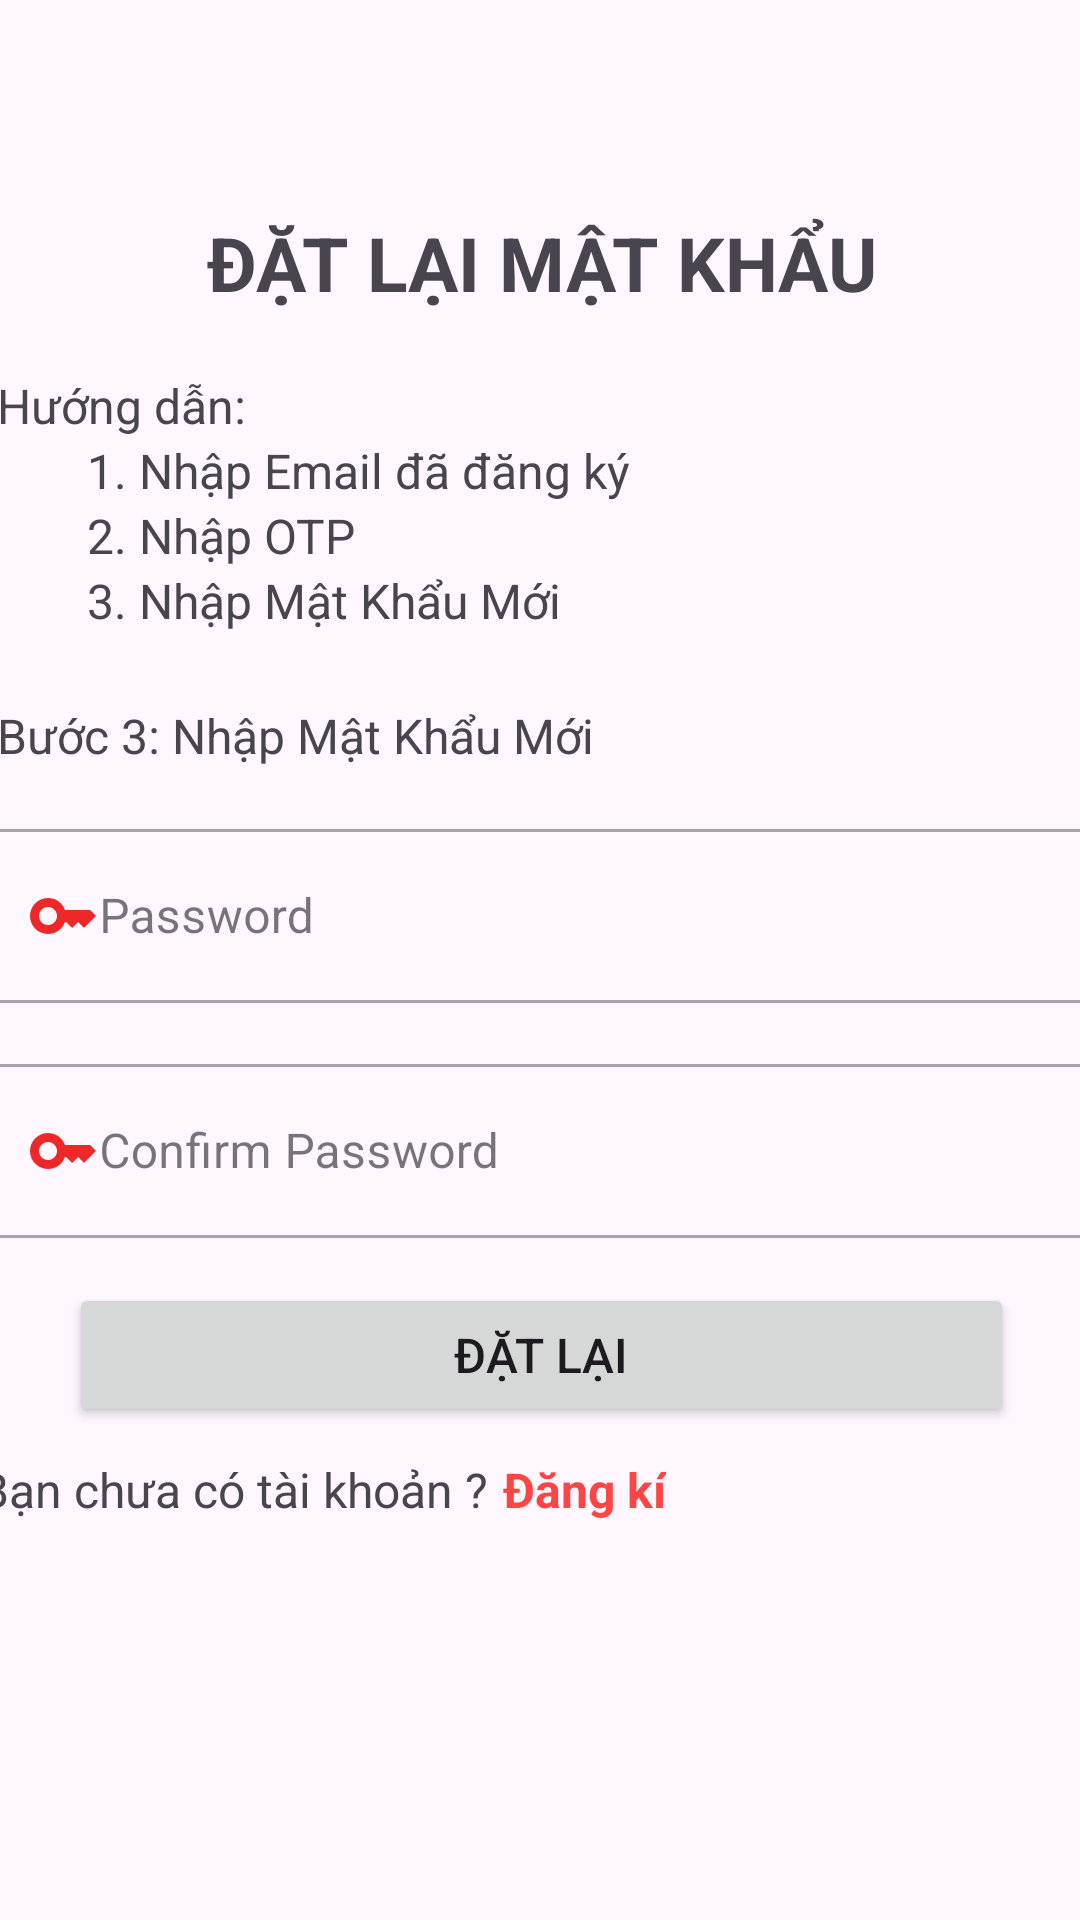

Produce the Android XML layout that renders to this screen, including the resource entries it uses.
<!-- AndroidManifest.xml: application theme Theme.AppBanHang -->
<!-- res/layout/activity_new_password.xml -->
<?xml version="1.0" encoding="utf-8"?>
<androidx.constraintlayout.widget.ConstraintLayout xmlns:android="http://schemas.android.com/apk/res/android"
    xmlns:app="http://schemas.android.com/apk/res-auto"
    xmlns:tools="http://schemas.android.com/tools"
    android:id="@+id/main"
    android:layout_width="match_parent"
    android:layout_height="match_parent"
    tools:context=".activity.NewPasswordActivity">

    <LinearLayout
        android:id="@+id/linearLayout"
        android:layout_width="395dp"
        android:layout_height="529dp"
        android:orientation="vertical"
        app:layout_constraintBottom_toBottomOf="parent"
        app:layout_constraintEnd_toEndOf="parent"
        app:layout_constraintStart_toStartOf="parent"
        app:layout_constraintTop_toTopOf="parent">

        <TextView
            android:id="@+id/title_login"
            android:layout_width="match_parent"
            android:layout_height="wrap_content"
            android:layout_marginTop="10dp"
            android:layout_marginBottom="15dp"
            android:gravity="center"
            android:padding="5dp"
            android:text="ĐẶT LẠI MẬT KHẨU"
            android:textSize="25sp"
            android:textStyle="bold" />
        <LinearLayout
            android:id="@+id/linearLayout2"
            android:layout_width="match_parent"
            android:layout_height="110dp"
            android:layout_marginStart="16dp"
            android:layout_marginEnd="16dp"
            android:orientation="vertical">

            <TextView
                android:layout_width="match_parent"
                android:layout_height="wrap_content"
                android:text="Hướng dẫn:"
                android:textSize="16dp" />

            <TextView
                android:layout_width="match_parent"
                android:layout_height="wrap_content"
                android:layout_marginLeft="30dp"
                android:text="1. Nhập Email đã đăng ký"
                android:textSize="16dp" />

            <TextView
                android:layout_width="match_parent"
                android:layout_height="wrap_content"
                android:layout_marginLeft="30dp"
                android:text="2. Nhập OTP"
                android:textSize="16dp" />

            <TextView
                android:layout_width="match_parent"
                android:layout_height="wrap_content"
                android:layout_marginLeft="30dp"
                android:text="3. Nhập Mật Khẩu Mới"
                android:textSize="16dp" />

        </LinearLayout>
        <TextView
            android:id="@+id/textView6"
            android:layout_width="match_parent"
            android:layout_height="wrap_content"
            android:layout_marginStart="16dp"
            android:layout_marginEnd="16dp"
            android:text="Bước 3: Nhập Mật Khẩu Mới"
            android:textSize="16dp"
            app:layout_constraintBottom_toBottomOf="parent"
            app:layout_constraintEnd_toEndOf="parent"
            app:layout_constraintHorizontal_bias="0.0"
            app:layout_constraintStart_toStartOf="parent"
            app:layout_constraintTop_toBottomOf="@+id/linearLayout2"
            app:layout_constraintVertical_bias="0.042" />
        <com.google.android.material.textfield.TextInputLayout
            android:id="@+id/line2"
            style="@style/Widget.MaterialComponents.TextInputLayout.OutlinedBox"
            android:layout_width="match_parent"
            android:layout_height="wrap_content"
            android:layout_marginTop="15dp">

            <com.google.android.material.textfield.TextInputEditText
                android:id="@+id/password"
                android:layout_width="match_parent"
                android:layout_height="wrap_content"
                android:layout_marginLeft="10dp"
                android:layout_marginRight="10dp"
                android:drawableLeft="@drawable/baseline_key_24"
                android:hint="Password"
                android:inputType="textPassword" />

        </com.google.android.material.textfield.TextInputLayout>

        <com.google.android.material.textfield.TextInputLayout
            android:id="@+id/line3"
            style="@style/Widget.MaterialComponents.TextInputLayout.OutlinedBox"
            android:layout_width="match_parent"
            android:layout_height="wrap_content"
            android:layout_marginTop="15dp">

            <com.google.android.material.textfield.TextInputEditText
                android:id="@+id/confirmPass"
                android:layout_width="match_parent"
                android:layout_height="wrap_content"
                android:layout_marginLeft="10dp"
                android:layout_marginRight="10dp"
                android:drawableLeft="@drawable/baseline_key_24"
                android:hint="Confirm Password"
                android:inputType="textPassword" />

        </com.google.android.material.textfield.TextInputLayout>

        <Button
            android:id="@+id/btn_reset"
            android:layout_width="match_parent"
            android:layout_height="wrap_content"
            android:layout_marginLeft="40dp"
            android:layout_marginTop="15dp"
            android:layout_marginRight="40dp"
            android:text="Đặt Lại"
            android:textSize="16dp"
            app:layout_constraintTop_toBottomOf="@id/line2" />

        <LinearLayout
            android:layout_width="match_parent"
            android:layout_height="wrap_content"
            android:layout_marginLeft="10dp"
            android:layout_marginTop="10dp"
            android:layout_marginRight="10dp"
            app:layout_constraintTop_toBottomOf="@id/btn_login">


            <TextView
                android:layout_width="wrap_content"
                android:layout_height="wrap_content"
                android:text="Bạn chưa có tài khoản ?"
                android:textSize="16dp" />

            <TextView
                android:id="@+id/register"
                android:layout_width="wrap_content"
                android:layout_height="wrap_content"
                android:layout_marginLeft="5dp"
                android:text="Đăng kí"
                android:textColor="@android:color/holo_red_light"
                android:textSize="16dp"
                android:textStyle="bold" />

        </LinearLayout>
    </LinearLayout>

</androidx.constraintlayout.widget.ConstraintLayout>
<!-- resources referenced by this layout -->
<resources>
  <!-- drawable baseline_key_24 (drawable) -->
  <vector xmlns:android="http://schemas.android.com/apk/res/android" android:autoMirrored="true" android:height="24dp" android:tint="#EE2828" android:viewportHeight="24" android:viewportWidth="24" android:width="24dp">
        
      <path android:fillColor="@android:color/white" android:pathData="M21,10h-8.35C11.83,7.67 9.61,6 7,6c-3.31,0 -6,2.69 -6,6s2.69,6 6,6c2.61,0 4.83,-1.67 5.65,-4H13l2,2l2,-2l2,2l4,-4.04L21,10zM7,15c-1.65,0 -3,-1.35 -3,-3c0,-1.65 1.35,-3 3,-3s3,1.35 3,3C10,13.65 8.65,15 7,15z"/>
      
  </vector>
  <style name="Theme.AppBanHang" parent="Base.Theme.AppBanHang" />
  <style name="Base.Theme.AppBanHang" parent="Theme.Material3.DayNight.NoActionBar">
          
          
      </style>
</resources>
